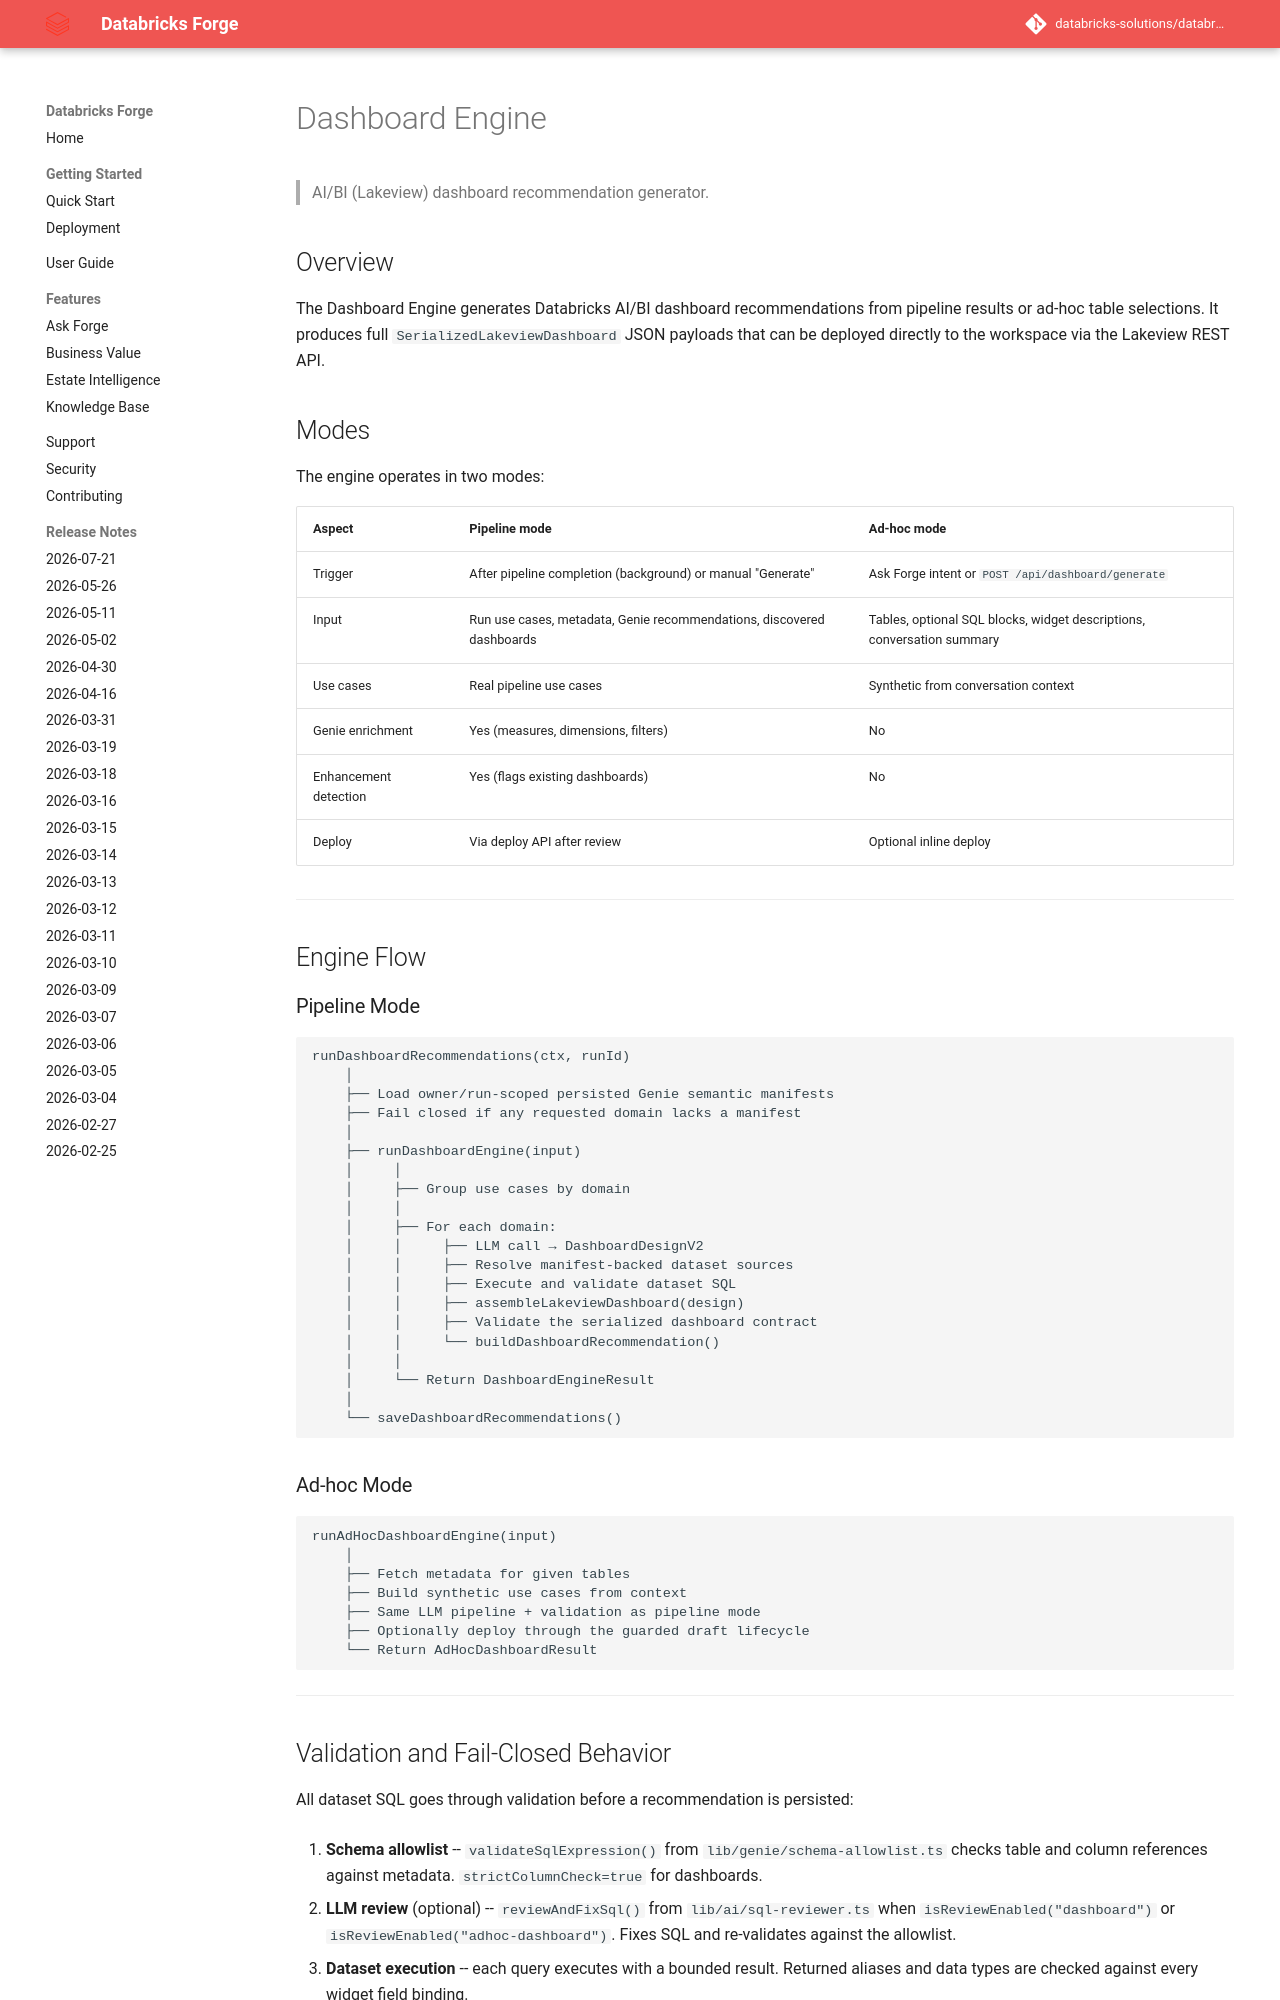

repository: databricks-solutions/databricks-forge · page: DASHBOARD_ENGINE.html · generator: mkdocs

# Dashboard Engine

> AI/BI (Lakeview) dashboard recommendation generator.

## Overview

The Dashboard Engine generates Databricks AI/BI dashboard recommendations from
pipeline results or ad-hoc table selections. It produces full
`SerializedLakeviewDashboard` JSON payloads that can be deployed directly to the
workspace via the Lakeview REST API.

## Modes

The engine operates in two modes:

| Aspect | Pipeline mode | Ad-hoc mode |
|--------|---------------|-------------|
| Trigger | After pipeline completion (background) or manual "Generate" | Ask Forge intent or `POST /api/dashboard/generate` |
| Input | Run use cases, metadata, Genie recommendations, discovered dashboards | Tables, optional SQL blocks, widget descriptions, conversation summary |
| Use cases | Real pipeline use cases | Synthetic from conversation context |
| Genie enrichment | Yes (measures, dimensions, filters) | No |
| Enhancement detection | Yes (flags existing dashboards) | No |
| Deploy | Via deploy API after review | Optional inline deploy |

---

## Engine Flow

### Pipeline Mode

```
runDashboardRecommendations(ctx, runId)
    │
    ├── Load owner/run-scoped persisted Genie semantic manifests
    ├── Fail closed if any requested domain lacks a manifest
    │
    ├── runDashboardEngine(input)
    │     │
    │     ├── Group use cases by domain
    │     │
    │     ├── For each domain:
    │     │     ├── LLM call → DashboardDesignV2
    │     │     ├── Resolve manifest-backed dataset sources
    │     │     ├── Execute and validate dataset SQL
    │     │     ├── assembleLakeviewDashboard(design)
    │     │     ├── Validate the serialized dashboard contract
    │     │     └── buildDashboardRecommendation()
    │     │
    │     └── Return DashboardEngineResult
    │
    └── saveDashboardRecommendations()
```

### Ad-hoc Mode

```
runAdHocDashboardEngine(input)
    │
    ├── Fetch metadata for given tables
    ├── Build synthetic use cases from context
    ├── Same LLM pipeline + validation as pipeline mode
    ├── Optionally deploy through the guarded draft lifecycle
    └── Return AdHocDashboardResult
```

---

## Validation and Fail-Closed Behavior

All dataset SQL goes through validation before a recommendation is persisted:

1. **Schema allowlist** -- `validateSqlExpression()` from
   `lib/genie/schema-allowlist.ts` checks table and column references against
   metadata. `strictColumnCheck=true` for dashboards.

2. **LLM review** (optional) -- `reviewAndFixSql()` from
   `lib/ai/sql-reviewer.ts` when `isReviewEnabled("dashboard")` or
   `isReviewEnabled("adhoc-dashboard")`. Fixes SQL and re-validates against the
   allowlist.

3. **Dataset execution** -- each query executes with a bounded result. Returned
   aliases and data types are checked against every widget field binding.

4. **Serialized contract validation** -- validates dataset references, widget
   aliases/types, page structure, and the complete Lakeview payload.

The engine fails closed per domain. It does not silently drop a bad required
dataset or widget from that domain. Valid sibling domains are persisted, while
invalid domains retain structured validation failures. A mixed run completes
with partial success using the normal `completed` status plus
`validationFailures`; a run with failures and no valid recommendations fails.

---
